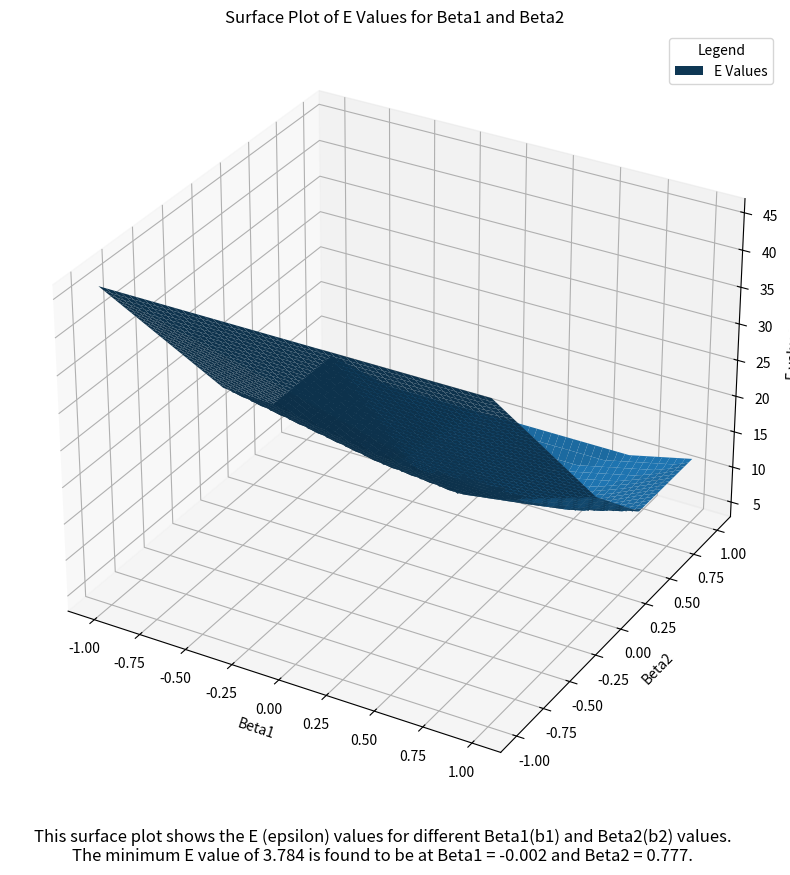

This figure's Python source:
import matplotlib.pyplot as plt
from mpl_toolkits import mplot3d
import numpy as np

x = [-3, -2, -1, 0, 1, 2, 3]
y1 = [7, 2, 0, 0, 0, 2, 7]

b1 = np.arange(-1, 1, 0.001)
b2 = np.arange(-1, 1, 0.001)
fig = plt.figure(figsize =(10, 10))
grid_x, grid_y = np.meshgrid(b1, b2)
minib1, minib2, miniesum = 0, 0, 100000

def fun(i, j):
    global miniesum
    global minib1
    global minib2
    esum = 0
    for m in range(len(x)):
        exp = (i*x[m]) + (j*((x[m])**2))
        esum += abs(y1[m] - exp)
    if esum < miniesum:
        miniesum = esum
        minib1 = i
        minib2 = j
    return (esum)

grid_esumval = np.vectorize(fun)(grid_x, grid_y)
cx = plt.axes(projection='3d')
cx.plot_surface(grid_x, grid_y, grid_esumval)
cx.set_xlabel('Beta1')
cx.set_ylabel('Beta2')
cx.set_zlabel('E values')
cx.set_title('Surface Plot of E Values for Beta1 and Beta2')
cx.legend(['E Values'], title='Legend')
description = "This surface plot shows the E (epsilon) values for different Beta1(b1) and Beta2(b2) values.\nThe minimum E value of 3.784 is found to be at Beta1 = -0.002 and Beta2 = 0.777."
fig.text(0.5, 0.05, description, ha='center', fontsize=12)

print("The Minimum E value is: ", round(miniesum, 3))
print("The corresponding beta1 value: ", round(minib1, 3))
print("The corresponding beta2 value: ", round(minib2, 3))

plt.show()